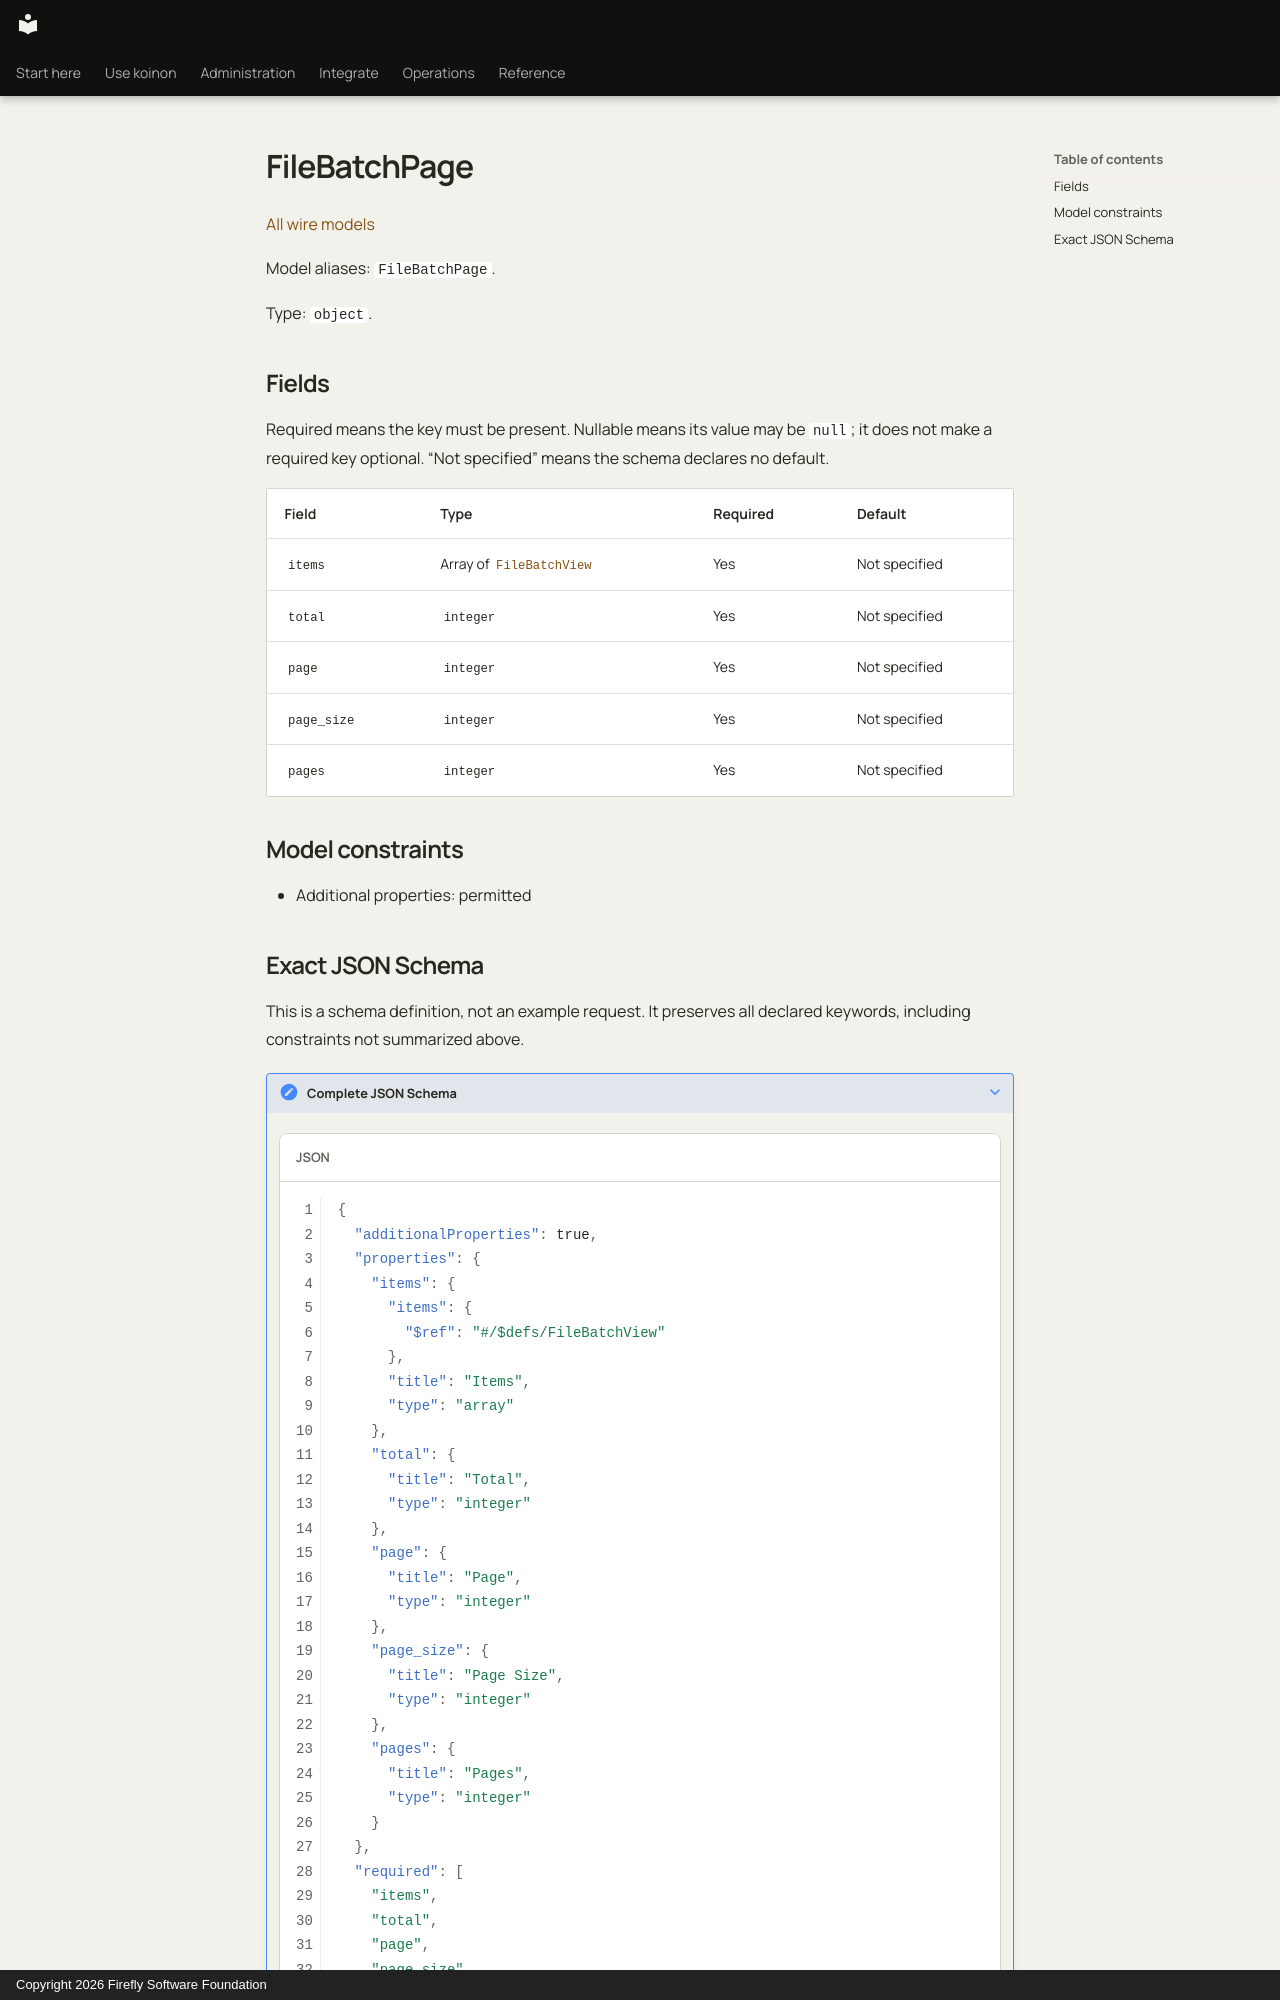

repository: fireflyframework/firefly-koinon · page: reference/models/filebatchpage/index.html · generator: mkdocs · copyright: Copyright 2026 Firefly Software Foundation

<!-- Copyright 2026 Firefly Software Foundation -->
<!-- SPDX-License-Identifier: Apache-2.0 -->

# FileBatchPage

[All wire models](index.md)

Model aliases: `FileBatchPage`.

Type: `object`.

## Fields

Required means the key must be present. Nullable means its value may be `null`; it does not make a required key optional. “Not specified” means the schema declares no default.

| Field | Type | Required | Default |
| --- | --- | --- | --- |
| `items` | Array of [`FileBatchView`](filebatchview.md) | Yes | Not specified |
| `total` | `integer` | Yes | Not specified |
| `page` | `integer` | Yes | Not specified |
| `page_size` | `integer` | Yes | Not specified |
| `pages` | `integer` | Yes | Not specified |

## Model constraints

- Additional properties: permitted
